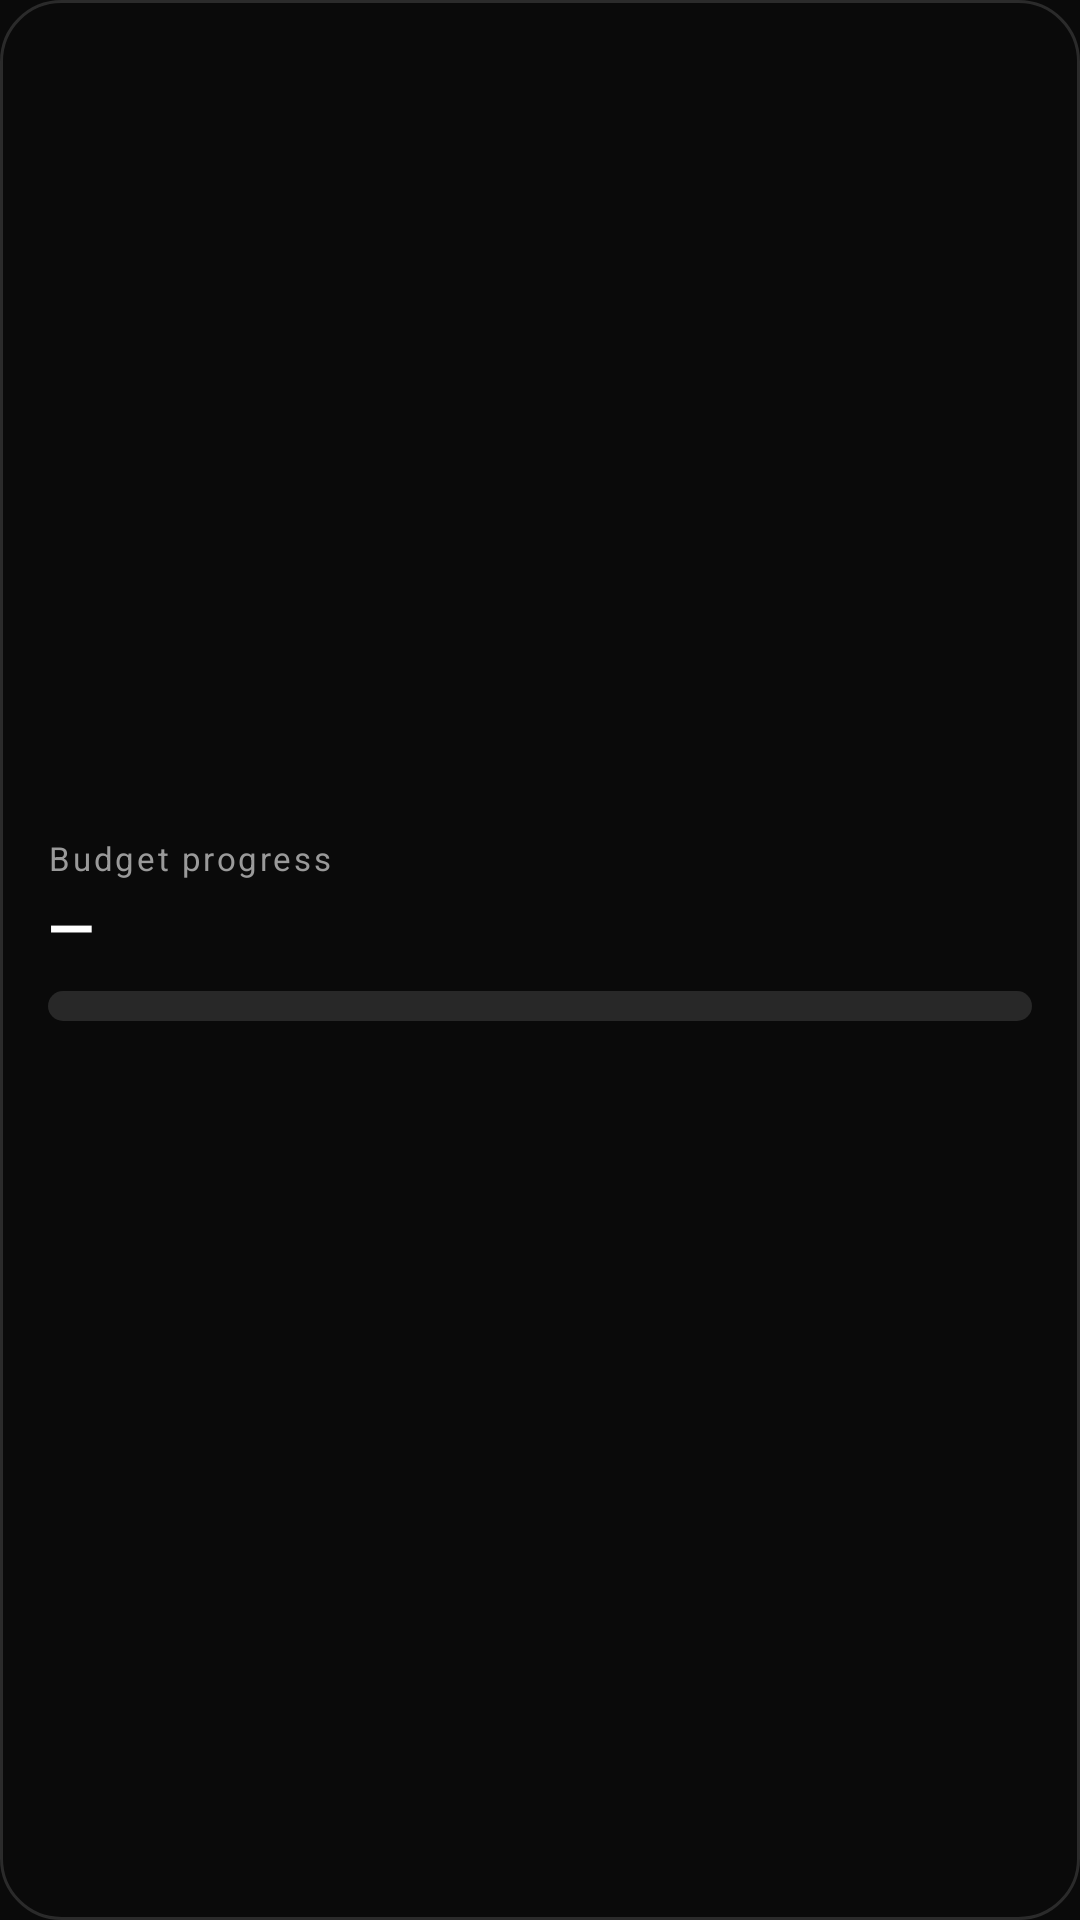

The Android layout XML behind this screen, and the referenced resources:
<!-- AndroidManifest.xml: application theme Theme.Ledger -->
<!-- res/layout/budget_widget.xml -->
<?xml version="1.0" encoding="utf-8"?>
<LinearLayout xmlns:android="http://schemas.android.com/apk/res/android"
    android:id="@+id/budget_root"
    android:layout_width="match_parent"
    android:layout_height="match_parent"
    android:background="@drawable/widget_bg"
    android:orientation="vertical"
    android:gravity="center_vertical"
    android:padding="16dp">

    <TextView
        android:id="@+id/budget_title"
        android:layout_width="wrap_content"
        android:layout_height="wrap_content"
        android:text="@string/widget_budget_label"
        android:textColor="#9a9a9a"
        android:textSize="11sp"
        android:letterSpacing="0.08"
        android:maxLines="1"
        android:ellipsize="end" />

    <TextView
        android:id="@+id/budget_value"
        android:layout_width="match_parent"
        android:layout_height="wrap_content"
        android:text="—"
        android:textColor="#ffffff"
        android:textSize="20sp"
        android:textStyle="bold"
        android:maxLines="1"
        android:ellipsize="end"
        android:paddingTop="2dp" />

    <FrameLayout
        android:layout_width="match_parent"
        android:layout_height="wrap_content"
        android:layout_marginTop="8dp">

        <ProgressBar
            android:id="@+id/budget_bar"
            style="@android:style/Widget.ProgressBar.Horizontal"
            android:layout_width="match_parent"
            android:layout_height="10dp"
            android:progressDrawable="@drawable/widget_bar"
            android:importantForAccessibility="no" />

        <ProgressBar
            android:id="@+id/budget_bar_light"
            style="@android:style/Widget.ProgressBar.Horizontal"
            android:layout_width="match_parent"
            android:layout_height="10dp"
            android:progressDrawable="@drawable/widget_bar_light"
            android:visibility="gone"
            android:importantForAccessibility="no" />

        <ProgressBar
            android:id="@+id/budget_bar_over"
            style="@android:style/Widget.ProgressBar.Horizontal"
            android:layout_width="match_parent"
            android:layout_height="10dp"
            android:progressDrawable="@drawable/widget_bar_negative"
            android:visibility="gone"
            android:importantForAccessibility="no" />
    </FrameLayout>

    <TextView
        android:id="@+id/budget_note"
        android:layout_width="match_parent"
        android:layout_height="wrap_content"
        android:text=""
        android:textColor="#9a9a9a"
        android:textSize="11sp"
        android:maxLines="1"
        android:ellipsize="end"
        android:paddingTop="6dp" />
</LinearLayout>
<!-- resources referenced by this layout -->
<resources>
  <!-- drawable widget_bar (drawable) -->
  <?xml version="1.0" encoding="utf-8"?>
  <layer-list xmlns:android="http://schemas.android.com/apk/res/android">
      <item android:id="@android:id/background">
          <shape android:shape="rectangle">
              <corners android:radius="6dp" />
              <solid android:color="#1FFFFFFF" />
          </shape>
      </item>
      <item android:id="@android:id/progress">
          <clip>
              <shape android:shape="rectangle">
                  <corners android:radius="6dp" />
                  <solid android:color="#FFFFFF" />
              </shape>
          </clip>
      </item>
  </layer-list>
  <!-- drawable widget_bar_light (drawable) -->
  <?xml version="1.0" encoding="utf-8"?>
  <layer-list xmlns:android="http://schemas.android.com/apk/res/android">
      <item android:id="@android:id/background">
          <shape android:shape="rectangle">
              <corners android:radius="6dp" />
              <solid android:color="#22000000" />
          </shape>
      </item>
      <item android:id="@android:id/progress">
          <clip>
              <shape android:shape="rectangle">
                  <corners android:radius="6dp" />
                  <solid android:color="#1A1A17" />
              </shape>
          </clip>
      </item>
  </layer-list>
  <!-- drawable widget_bar_negative (drawable) -->
  <?xml version="1.0" encoding="utf-8"?>
  <layer-list xmlns:android="http://schemas.android.com/apk/res/android">
      <item android:id="@android:id/background">
          <shape android:shape="rectangle">
              <corners android:radius="6dp" />
              
              <solid android:color="#33777777" />
          </shape>
      </item>
      <item android:id="@android:id/progress">
          <clip>
              <shape android:shape="rectangle">
                  <corners android:radius="6dp" />
                  <solid android:color="#FF5C5C" />
              </shape>
          </clip>
      </item>
  </layer-list>
  <!-- drawable widget_bg (drawable) -->
  <?xml version="1.0" encoding="utf-8"?>
  <shape xmlns:android="http://schemas.android.com/apk/res/android"
      android:shape="rectangle">
      <solid android:color="#E60A0A0A" />
      <corners android:radius="20dp" />
      <stroke
          android:width="1dp"
          android:color="#22FFFFFF" />
  </shape>
  <string name="widget_budget_label">Budget progress</string>
  <style name="Theme.Ledger" parent="android:Theme.Material.NoActionBar">
          <item name="android:windowBackground">@color/ledger_bg</item>
          <item name="android:statusBarColor">@android:color/transparent</item>
          <item name="android:windowLightStatusBar">false</item>
      </style>
  <color name="ledger_bg">#0a0a0a</color>
</resources>
